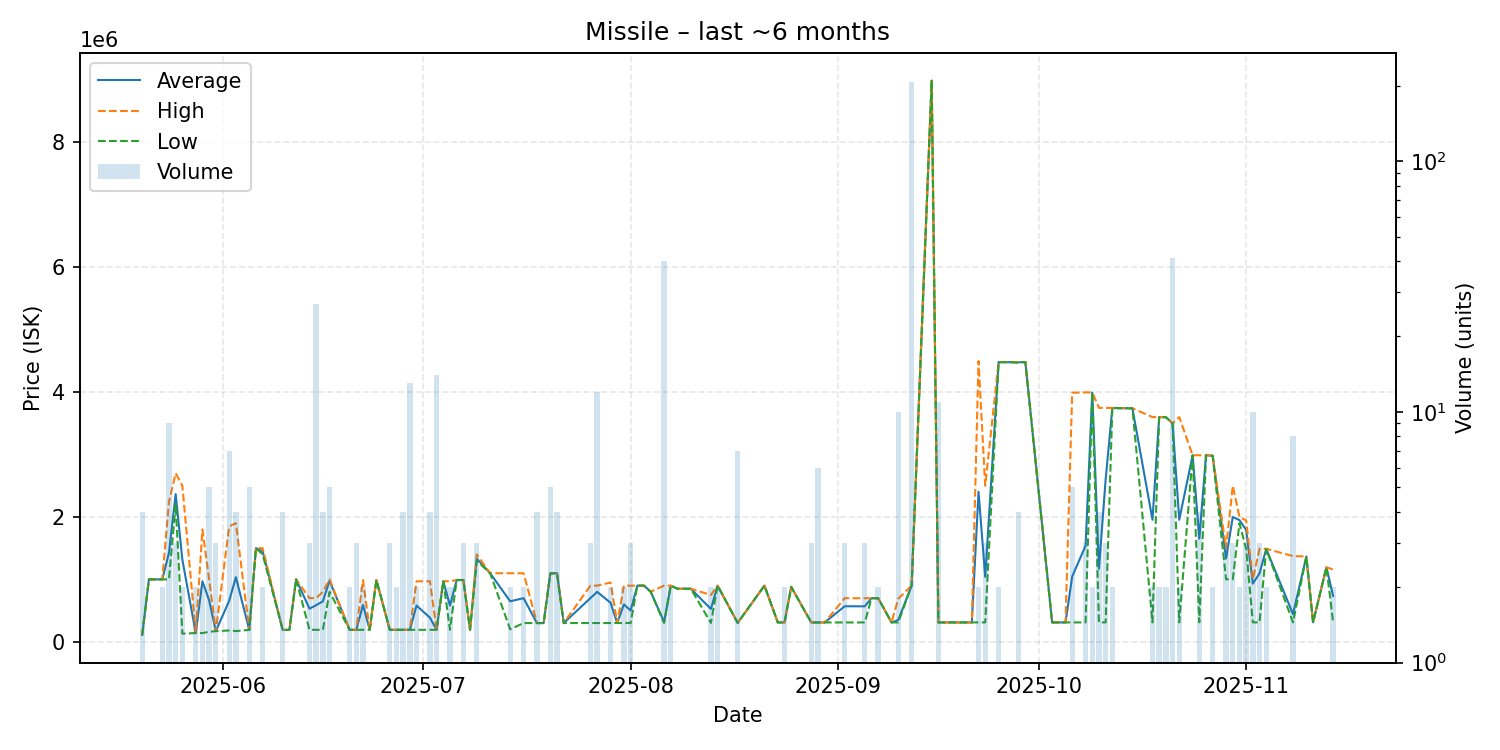

The file beside this chart, header and first rows:
date, average, highest, lowest, order_count, volume
2025-05-20, 111000, 111000, 111000, 1, 4
2025-05-21, 1000000, 1000000, 1000000, 1, 1
2025-05-23, 999950, 1000000, 999900, 2, 2
2025-05-24, 1426656, 2245000, 1000000, 7, 9
2025-05-25, 2366667, 2700000, 2200000, 2, 3
2025-05-26, 1315050, 2500000, 130100, 2, 2
2025-05-28, 140100, 140100, 140100, 2, 2
2025-05-29, 970050, 1800000, 140100, 2, 2
2025-05-30, 664000, 1000000, 160000, 4, 5
2025-05-31, 171000, 171000, 171000, 1, 3
2025-06-02, 657700, 1850000, 181300, 5, 7
2025-06-03, 1035800, 1900000, 171600, 2, 4
2025-06-05, 190000, 190000, 190000, 1, 5
2025-06-06, 1500000, 1500000, 1500000, 1, 1
2025-06-07, 1450000, 1500000, 1400000, 2, 2
2025-06-10, 190100, 190100, 190100, 1, 4
2025-06-11, 191100, 191100, 191100, 1, 1
2025-06-12, 1000000, 1000000, 1000000, 1, 1
2025-06-14, 530600, 700000, 191800, 2, 3
2025-06-15, 587048, 700000, 191700, 5, 27
2025-06-16, 647850, 799900, 191700, 2, 4
2025-06-17, 980200, 1000000, 800000, 5, 5
2025-06-20, 191700, 191700, 191700, 2, 2
2025-06-21, 192000, 192000, 192000, 1, 3
2025-06-22, 590900, 989800, 192000, 2, 2
2025-06-23, 192000, 192000, 192000, 1, 1
2025-06-24, 989600, 989600, 989600, 1, 1
2025-06-26, 192100, 192100, 192100, 1, 3
2025-06-27, 192100, 192100, 192100, 2, 2
2025-06-28, 192150, 192200, 192100, 2, 4
2025-06-29, 192100, 192100, 192100, 2, 13
2025-06-30, 580950, 969800, 192100, 2, 2
2025-07-02, 386600, 969800, 192200, 2, 4
2025-07-03, 192150, 192200, 192100, 2, 14
2025-07-04, 969900, 969900, 969900, 1, 1
2025-07-05, 581000, 969900, 192100, 2, 2
2025-07-06, 989700, 989700, 989700, 1, 1
2025-07-07, 989800, 989800, 989800, 3, 3
2025-07-08, 192100, 192100, 192100, 1, 1
2025-07-09, 1332667, 1400000, 1299000, 3, 3
2025-07-11, 1099000, 1099000, 1099000, 1, 1
2025-07-14, 649000, 1098000, 200000, 2, 2
2025-07-16, 699050, 1098000, 300100, 2, 2
2025-07-18, 300200, 300200, 300200, 2, 4
2025-07-19, 300200, 300200, 300200, 1, 1
2025-07-20, 1096600, 1097500, 1096000, 3, 5
2025-07-21, 1098000, 1098000, 1098000, 2, 4
2025-07-22, 300400, 300400, 300400, 1, 1
2025-07-26, 700200, 900000, 300600, 3, 3
2025-07-27, 800092, 900000, 300600, 5, 12
2025-07-29, 625100, 949700, 300500, 2, 2
2025-07-30, 300700, 300700, 300700, 1, 1
2025-07-31, 600300, 899900, 300700, 2, 2
2025-08-01, 500467, 899800, 300800, 2, 3
2025-08-02, 899800, 899800, 899800, 1, 1
2025-08-03, 899800, 899800, 899800, 1, 1
2025-08-04, 802300, 802300, 802300, 1, 1
2025-08-06, 317232, 899600, 302300, 3, 40
2025-08-07, 899500, 899500, 899500, 1, 2
2025-08-08, 850000, 850000, 850000, 1, 1
... 61 more rows
